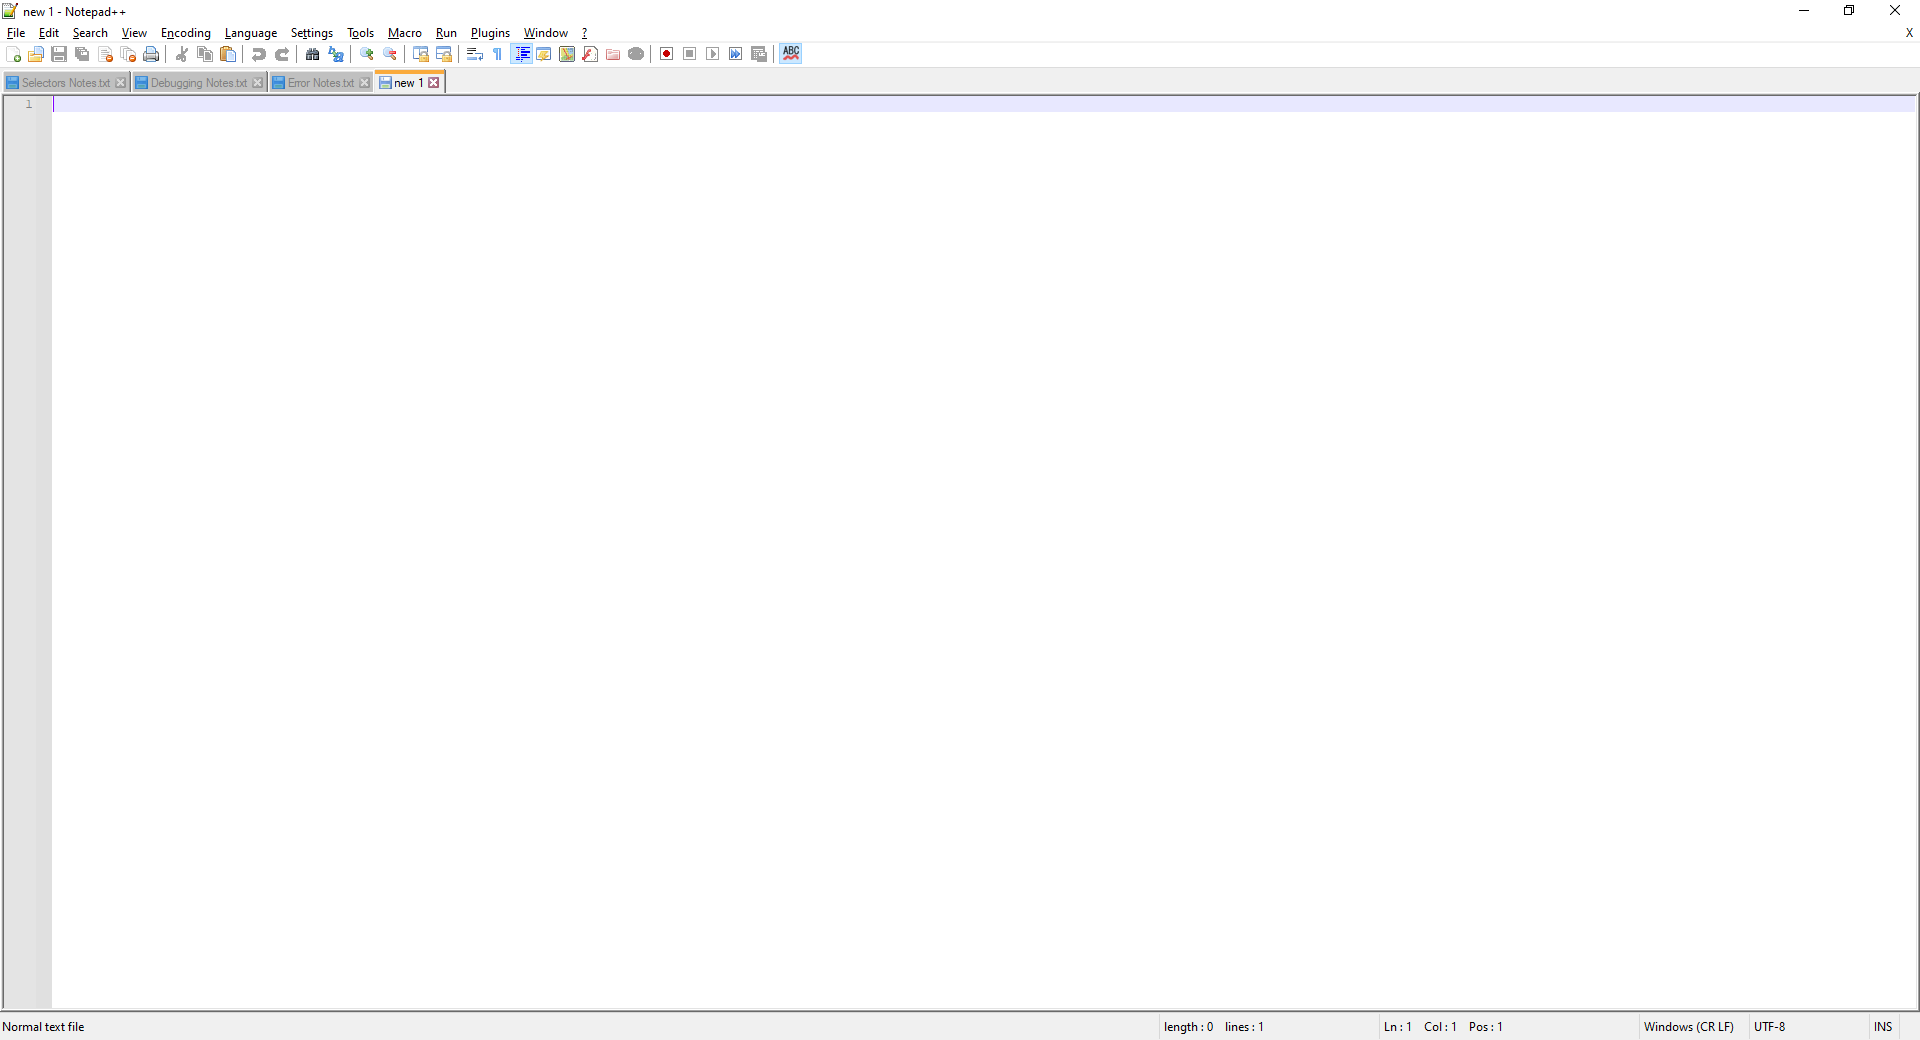
Workflow: Main

Step 1: Use Application: new 1 - Notepad++ on the element in window 'new 1 - Notepad++' (notepad++.exe)
